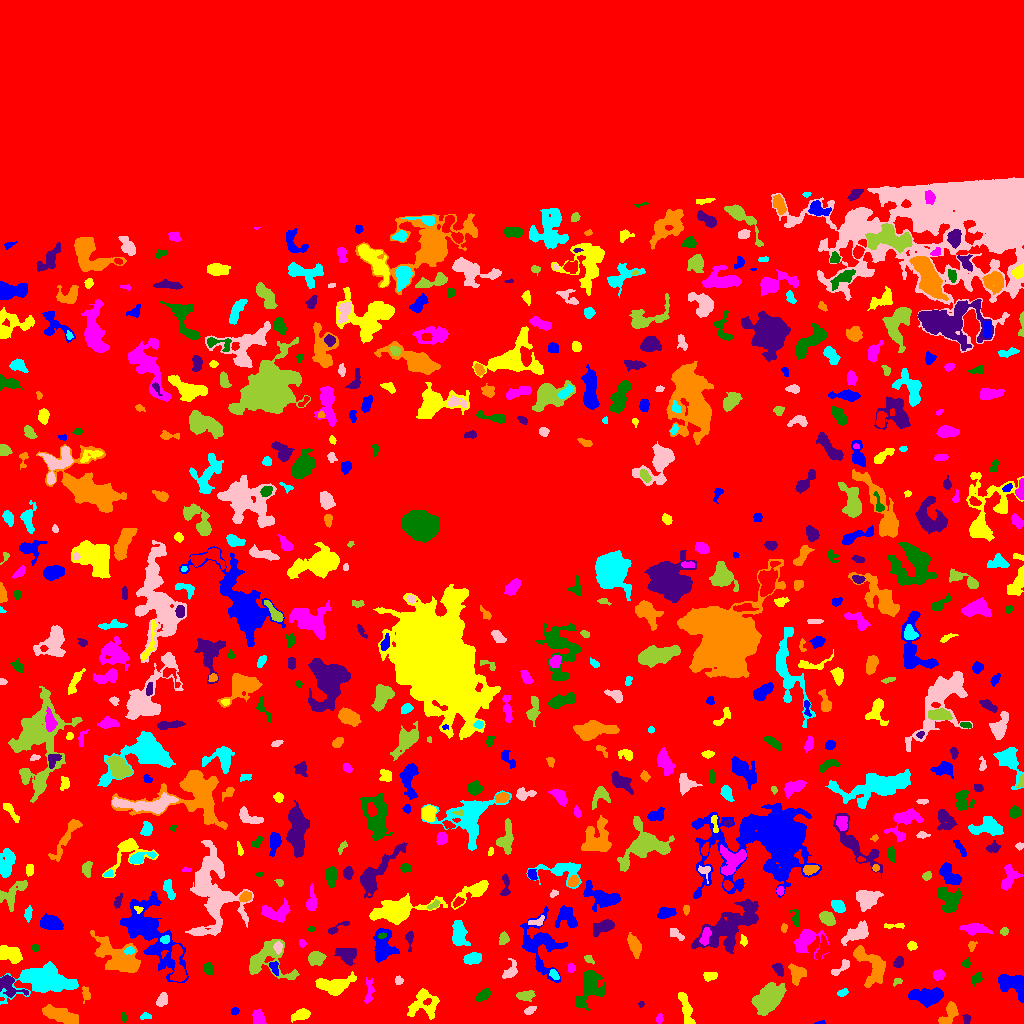

Data behind this chart, as committed beside it:
ID, X, Y, A, B, theta, total_flux, mu_max, mu_median, mu_mean, R_fwhm, R_e, R10, R90, x_start, x_end, y_start, y_end, area, greylevel
0, 506.9, 399.3, 300.3, 237.1, 0.005162, 1134406, 16.0, 1.0, 1.44, 18.04, 202.7, 77.88, 325.1, 0, 1023, 0, 1023, 787674, 1.44
1, 821, 0.6949, 2.432, 0.7635, 0.08202, 59.0, 4.0, 2.0, 1.735, 2.459, 1.596, 0.5642, 2.585, 814, 825, 0, 3, 34, 6.735
2, 300.9, 8.79, 4.047, 2.214, 0.3096, 457.0, 7.0, 2.0, 2.497, 4.26, 3.742, 1.382, 5.971, 291, 310, 1, 15, 183, 7.497
3, 659.1, 4.703, 2.036, 1.535, 1.48, 101.0, 4.0, 1.0, 1.578, 3.09, 2.185, 0.7979, 3.568, 656, 663, 0, 10, 64, 6.578
4, 123.7, 6.336, 2.284, 1.452, -1.448, 116.0, 4.0, 2.0, 2.109, 3.338, 2.257, 0.7979, 3.656, 121, 127, 1, 11, 55, 6.109
5, 966.4, 4.536, 2.391, 1.721, -1.49, 153.0, 5.0, 2.0, 2.217, 2.932, 2.459, 0.9772, 3.989, 962, 971, 0, 9, 69, 7.217
6, 58.87, 9.017, 9.419, 3.124, -0.3283, 1315, 6.0, 3.0, 2.929, 8.938, 6.628, 2.585, 10.46, 42, 78, 0, 19, 449, 6.929
7, 145.1, 7.196, 2.744, 1.344, 0.1163, 51.0, 3.0, 1.0, 0.75, 1.693, 2.185, 0.7979, 3.338, 140, 151, 4, 11, 68, 5.75
8, 529.2, 12.78, 2.916, 1.617, 0.4794, 240.0, 7.0, 2.5, 2.857, 2.821, 2.646, 0.9772, 4.334, 524, 536, 9, 17, 84, 7.857
9, 767.7, 24.31, 8.143, 5.17, 0.6729, 3020, 10.0, 4.0, 4.189, 9.575, 8.117, 3.192, 12.85, 751, 786, 8, 41, 721, 8.189
10, 212.2, 23.84, 9.671, 5.045, 0.74, 3125, 11.0, 4.0, 4.49, 8.444, 7.999, 3.09, 12.68, 189, 226, 6, 39, 696, 8.49
11, 234.7, 12.28, 1.949, 1.764, 0.2246, 138.0, 4.0, 2.0, 2.379, 3.613, 2.394, 0.9772, 3.7, 231, 239, 8, 16, 58, 6.379
12, 685.7, 14.79, 9.481, 2.379, -1.316, 845.0, 6.0, 3.0, 2.955, 7.334, 5.441, 2.111, 8.387, 678, 695, 0, 31, 286, 6.955
13, 258.6, 6.363, 3.492, 2.47, -1.062, 267.0, 4.0, 1.0, 1.618, 5.046, 3.568, 1.382, 5.809, 252, 266, 0, 14, 165, 6.618
14, 589.2, 35.69, 10.23, 5.592, 1.146, 2847, 13.0, 4.0, 4.629, 6.308, 7.695, 2.821, 12.3, 575, 605, 13, 53, 615, 7.629
15, 641, 19.18, 1.455, 1.287, 1.207, 88.0, 6.0, 2.0, 2.514, 2.257, 1.693, 0.5642, 2.821, 638, 644, 16, 22, 35, 6.514
16, 949.4, 10, 6.7, 3.146, 1.044, 783.0, 8.0, 3.0, 3.132, 5.441, 4.983, 1.954, 7.695, 938, 958, 0, 22, 250, 7.132
17, 45.21, 44.15, 14.8, 6.515, -0.03836, 6338, 12.0, 5.0, 4.994, 12.96, 10.52, 4.26, 16.61, 0, 78, 19, 62, 1269, 8.994
18, 162.1, 23.78, 3.371, 2.13, 0.9721, 299.0, 6.0, 2.0, 2.231, 4.146, 3.385, 1.262, 5.262, 156, 167, 17, 31, 134, 7.231
19, 525, 27.87, 4.275, 2.189, 0.05515, 491.0, 7.0, 3.0, 3.031, 4.618, 3.909, 1.596, 6.024, 516, 535, 22, 33, 162, 7.031
20, 308.1, 32.71, 5.63, 2.066, -1.39, 568.0, 7.0, 3.0, 3.104, 4.687, 4.146, 1.596, 6.604, 304, 314, 22, 47, 183, 8.104
21, 928.4, 27.27, 8.153, 3.65, 0.05964, 1901, 10.0, 4.0, 4.019, 7.485, 6.482, 2.523, 10.33, 908, 943, 16, 36, 473, 8.019
22, 423.2, 20.59, 7.958, 7.269, 0.8881, 1185, 8.0, 2.0, 2.438, 5.293, 6.308, 2.185, 10.73, 407, 439, 4, 35, 486, 6.438
23, 369.2, 31.93, 6.46, 2.08, 1.474, 183.0, 4.0, 1.0, 1.144, 3.568, 3.568, 1.262, 5.997, 364, 374, 20, 46, 160, 7.144
24, 483.2, 28.19, 3.892, 2.141, 0.6572, 438.0, 6.0, 3.0, 3.085, 5.171, 3.742, 1.493, 5.809, 476, 490, 22, 35, 142, 7.085
25, 9.124, 38.13, 7.512, 4.381, -0.6852, 1032, 8.0, 3.0, 3.44, 5.809, 5.412, 2.111, 8.722, 0, 28, 26, 49, 300, 8.44
26, 85.65, 30.88, 3.359, 1.546, -1.302, 106.0, 3.0, 1.0, 1.019, 3.141, 2.764, 0.9772, 4.406, 82, 90, 20, 37, 104, 7.019
27, 842.7, 30.92, 2.745, 1.612, 0.358, 205.0, 5.0, 3.0, 2.77, 3.568, 2.706, 1.128, 4.184, 837, 848, 27, 35, 74, 6.77
28, 398.6, 43.15, 2.01, 1.675, -0.4056, 136.0, 6.0, 2.0, 2.061, 2.706, 2.257, 0.7979, 3.785, 395, 403, 39, 48, 66, 7.061
29, 897.3, 41.93, 2.568, 1.605, 0.5288, 111.0, 3.0, 2.0, 1.947, 3.568, 2.523, 0.9772, 3.742, 893, 902, 37, 45, 57, 5.947
30, 721.7, 31.91, 10.34, 6.722, -1.228, 2316, 12.0, 2.0, 2.787, 5.323, 7.999, 2.706, 13.54, 700, 744, 14, 63, 831, 7.787
31, 539.8, 77.85, 14.97, 9.596, -1.308, 3556, 10.0, 3.0, 3.72, 9.184, 9.982, 3.7, 15.63, 520, 567, 41, 117, 956, 6.72
32, 709, 47.36, 3.38, 1.949, 0.042, 235.0, 5.0, 2.0, 2.043, 3.909, 3.29, 1.262, 4.951, 703, 717, 42, 51, 115, 11.04
33, 938.6, 48.67, 2.81, 2.382, 0.2326, 371.0, 6.0, 3.0, 3.254, 4.82, 3.385, 1.382, 5.14, 933, 945, 43, 54, 114, 7.254
34, 978.1, 45.71, 2.927, 1.775, 1.078, 202.0, 6.0, 1.0, 1.804, 3.141, 2.459, 0.9772, 4.442, 971, 982, 37, 51, 112, 6.804
35, 778.5, 54.15, 3.542, 2.116, -1.006, 324.0, 5.0, 3.0, 2.746, 4.754, 3.568, 1.382, 5.352, 772, 783, 47, 60, 118, 9.746
36, 797.2, 49.67, 4.67, 4.096, -1.48, 688.0, 6.0, 3.0, 2.843, 6.652, 4.983, 1.954, 7.674, 788, 806, 38, 60, 242, 7.843
37, 554.1, 48.73, 2.828, 1.76, -0.7742, 173.0, 5.0, 2.0, 2.084, 2.932, 2.764, 0.9772, 4.514, 549, 559, 44, 54, 83, 8.084
38, 841.9, 56.82, 5.823, 2.056, 0.7105, 224.0, 4.0, 1.0, 1.589, 4.687, 3.523, 1.262, 5.642, 831, 849, 48, 64, 141, 6.589
39, 266.1, 62.97, 13.08, 9.655, -0.1724, 2830, 13.0, 3.0, 3.882, 5.382, 7.979, 2.764, 13.36, 249, 299, 44, 84, 729, 7.882
40, 674.3, 45.62, 13.6, 4.581, 0.6342, 1322, 7.0, 3.0, 3.425, 7.203, 6.58, 2.523, 10.03, 656, 695, 25, 59, 386, 6.425
41, 1013, 38.73, 8.192, 5.06, -0.604, 1766, 7.0, 4.0, 3.916, 9.202, 6.91, 2.821, 10.34, 998, 1023, 21, 49, 451, 7.916
42, 333.4, 38.34, 9.742, 4.157, 0.06356, 1693, 10.0, 3.0, 3.52, 6.979, 6.699, 2.585, 10.65, 315, 356, 28, 52, 481, 7.52
43, 570.8, 55.5, 1.864, 1.851, 0.0, 136.0, 4.0, 2.0, 2.03, 3.656, 2.394, 0.9772, 3.656, 568, 575, 51, 60, 67, 7.03
44, 208.4, 54.73, 2.655, 1.949, -1.205, 285.0, 7.0, 2.0, 2.545, 3.523, 2.932, 1.128, 4.583, 203, 213, 49, 61, 112, 7.545
45, 898.6, 60.9, 2.698, 2.142, 1.032, 440.0, 9.0, 4.0, 4.272, 3.613, 3.038, 1.262, 4.886, 893, 903, 56, 67, 103, 8.272
46, 118.7, 65.52, 14.02, 6.568, -0.612, 3692, 10.0, 3.0, 3.899, 9.407, 9.641, 3.613, 15.46, 90, 140, 51, 93, 947, 7.899
47, 471.2, 64.82, 4.047, 2.435, 0.12, 397.0, 5.0, 2.0, 2.101, 5.078, 3.989, 1.493, 6.024, 463, 481, 59, 71, 189, 7.101
48, 510.1, 51.17, 3.983, 2.23, 0.6701, 265.0, 5.0, 1.0, 1.532, 3.949, 3.432, 1.262, 5.412, 502, 517, 45, 65, 173, 6.532
49, 588.9, 64.3, 2.54, 1.724, -0.7397, 180.0, 5.0, 2.0, 2.609, 3.29, 2.585, 0.9772, 4.029, 584, 594, 59, 68, 69, 7.609
50, 178.2, 55.94, 10.59, 2.792, -1.467, 1681, 13.0, 3.0, 4.507, 5.47, 5.046, 2.034, 8.795, 170, 186, 42, 79, 373, 11.51
51, 274.1, 56.01, 3.636, 2.081, -1.209, 288.0, 5.0, 3.0, 2.824, 4.334, 3.385, 1.382, 5.109, 269, 278, 48, 62, 102, 8.824
52, 8.955, 69.87, 6.699, 3.151, -0.3976, 864.0, 8.0, 2.0, 2.708, 5.836, 4.754, 1.871, 7.797, 0, 22, 60, 78, 319, 7.708
53, 806.8, 83.89, 6.304, 5.572, 0.6862, 1712, 12.0, 3.0, 3.981, 5.917, 5.47, 2.111, 9.674, 793, 828, 64, 94, 430, 7.981
54, 966.1, 59.84, 1.946, 1.758, 1.066, 94.0, 4.0, 1.0, 1.403, 3.038, 2.185, 0.7979, 3.523, 961, 970, 56, 66, 67, 6.403
55, 346.7, 68.87, 5.163, 3.992, -0.3541, 1039, 7.0, 4.0, 3.751, 6.933, 5.47, 2.185, 8.292, 334, 356, 58, 75, 277, 8.751
56, 872.2, 57.63, 11.23, 6.327, -0.9818, 1905, 9.0, 3.0, 3.128, 5.698, 7.485, 2.646, 12.03, 853, 885, 36, 78, 609, 7.128
57, 129.2, 72.9, 2.485, 1.798, 0.291, 194.0, 5.0, 3.0, 2.622, 3.478, 2.706, 0.9772, 4.146, 124, 134, 69, 77, 74, 11.62
58, 278, 76.16, 2.669, 1.84, 1.561, 314.0, 9.0, 3.0, 3.451, 2.932, 2.764, 0.9772, 4.514, 273, 282, 69, 82, 91, 12.45
59, 316, 65.55, 3.723, 2.813, 0.1457, 931.0, 11.0, 4.0, 4.455, 4.652, 3.949, 1.596, 6.604, 308, 326, 58, 72, 209, 9.455
... 588 more rows
